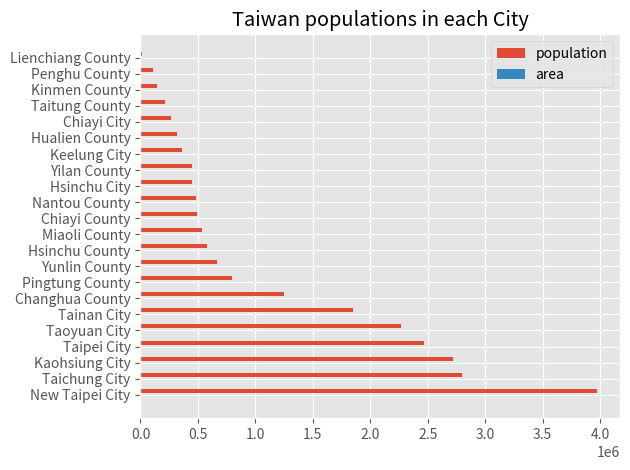

The matplotlib source for this figure:
import matplotlib.pyplot as plt
import numpy as np

#定義資料格式
dt = np.dtype( # 總共四格資料
    [
        ('Administrative Area','S20'), #地區名稱(20個字的string)
        ('class','S15'),               #地區分類(15的字的string)
        ('area',np.float32),           #面積(32bits 的 float)
        ('population',np.int64),       #人口數(64 bits 的 float)
    ]
)

data = np.array(
    [
        ('New Taipei City','municipality', 2052.5667, 3_974_683),
        ('Taichung City','municipality', 2214.8968, 2_800_981),
        ('Kaohsiung City','municipality', 2951.8524, 2_722_904),
        ('Taipei City','municipality', 271.7997, 2_464_452),
        ('Taoyuan City','municipality', 1220.9540, 2_266_824),
        ('Tainan City','municipality', 2191.6531, 1_850_735),
        ('Changhua County','County', 1074.3960, 1_246_924),
        ('Pingtung County','County', 2775.6003, 800_138),
        ('Yunlin County','County', 1290.8326, 665_750),
        ('Hsinchu County','County', 1427.5369, 577_026),
        ('Miaoli County','County', 1820.3149, 535_221),
        ('Chiayi County','County', 1903.6367, 489_814),
        ('Nantou County','County', 4106.4360, 480_890),
        ('Hsinchu City','City', 104.1526, 450_655),
        ('Yilan County','County', 2143.6251, 448_971),
        ('Keelung City','City', 132.7589, 361_082),
        ('Hualien County','County', 4628.5714, 319_095),
        ('Chiayi City','City', 60.0256, 262_659),
        ('Taitung County','County', 3515.2526, 212_891),
        ('Kinmen County','County', 151.6560, 140_229),
        ('Penghu County','County', 126.8641, 106_221),
        ('Lienchiang County','County', 28.8000, 13_889)
    ],
    dtype = dt # 設定格式
)

index = np.arange(data.size)
height = 0.25 # 偏移

## bar
plt.style.use('ggplot') # 套用style
plt.title("Taiwan populations in each City")
plt.barh(index+height, data['population'],height=height, label='population')
plt.barh(index-height, data['area'],height=height, label='area')
plt.yticks(index,[a.decode("utf-8")  for a in data['Administrative Area']])
plt.grid('both')
plt.legend()
plt.tight_layout()
plt.show()